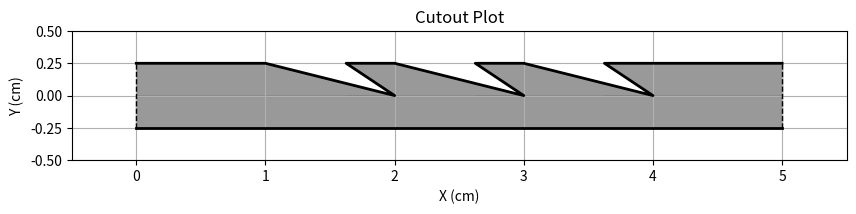

Write the Python code that produced this figure.
import numpy as np
from matplotlib import pyplot as plt

sleeve_angle = 21.8 # degrees
aperture_angle = 78.14 # degrees
cutout_angle = sleeve_angle + 90 - aperture_angle # degrees

diameter = 0.5 # cm

cutout_spacing = 1 # cm
cutout_x0 = 1 # cm

cutout_x = np.array([0, cutout_spacing, cutout_spacing - diameter/(2*np.tan(np.radians(cutout_angle)))])
cutout_y = np.array([diameter/2, 0, diameter/2])

x = np.hstack((0, cutout_x + cutout_x0, cutout_x + 2*cutout_x0, cutout_x + 3*cutout_x0, 5*cutout_x0))
y = np.hstack((diameter/2, cutout_y, cutout_y, cutout_y, diameter/2))
x_wall = [x[0], x[-1]]
y_wall = [-diameter/2, -diameter/2]

fig, ax = plt.subplots(figsize=(10, 5))
ax.plot(x, y, 'k-', linewidth=2)
ax.plot(x_wall, y_wall, 'k-', linewidth=2)
ax.plot([x[0], x[0]], [-diameter/2, diameter/2], 'k--', linewidth=1)
ax.plot([x[-1], x[-1]], [-diameter/2, diameter/2], 'k--', linewidth=1)

ax.fill_between(x, y, color='grey', alpha=0.8)
ax.fill_between(x_wall, y_wall, color='grey', alpha=0.8)
ax.set_aspect('equal')
ax.set_xlim(x[0]-diameter, x[-1]+diameter)
ax.set_ylim(-diameter, diameter)
ax.set_xlabel('X (cm)')
ax.set_ylabel('Y (cm)')
ax.set_title('Cutout Plot')
plt.grid()
plt.show()


